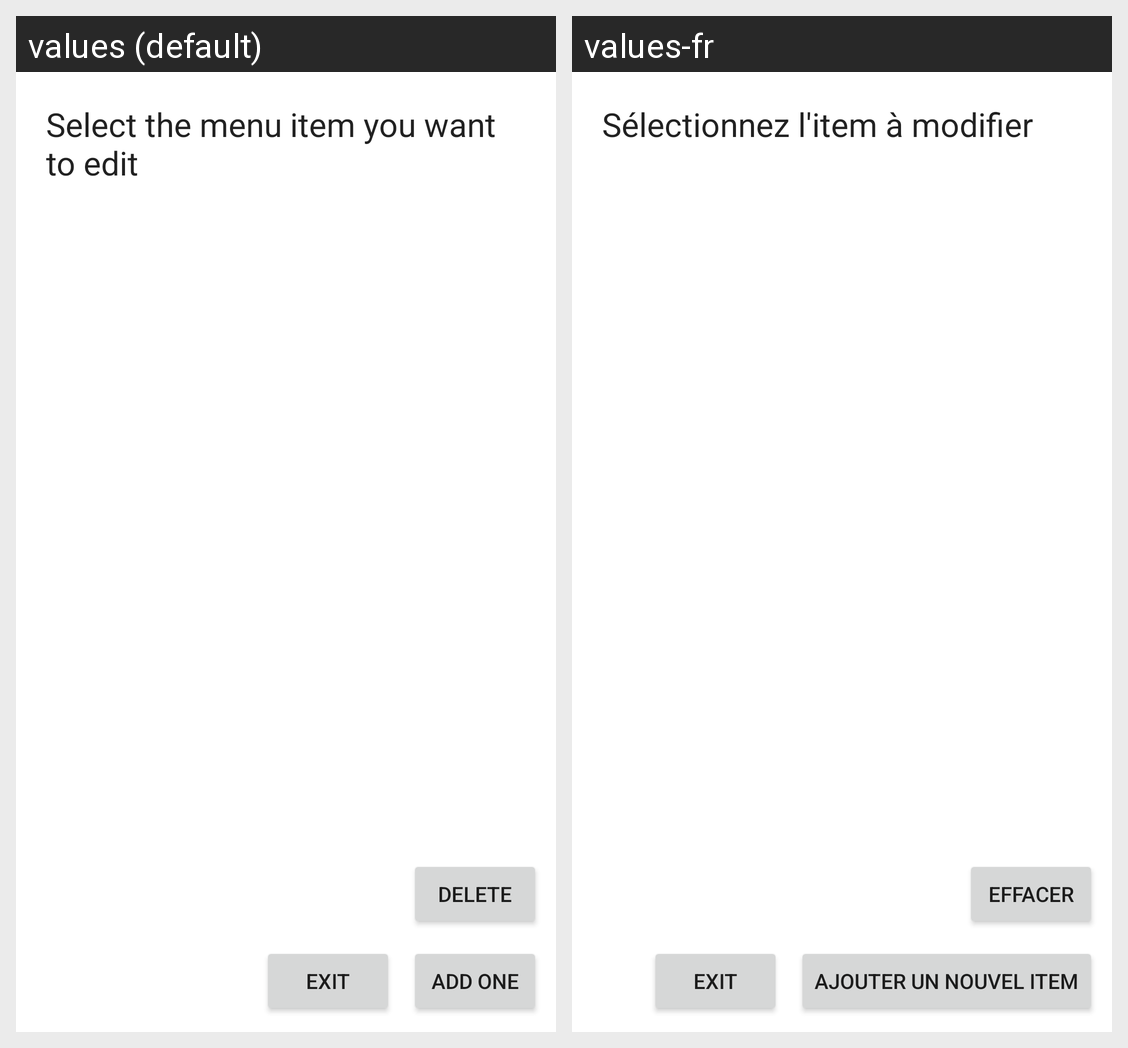

Locale-by-locale string values for the Android screen shown in this grid:
Android screen res/layout/editor_menu.xml rendered under 2 locales, left to right: values (default), values-fr. Device: Nexus 5 (rendered at 1080×1920; each locale shown at half size, 540×960, under a caption strip naming it); theme Theme.Ciste2dot0.
Strings drawn on this screen, with the default value and each locale's value (text and hints the layout hard-codes, and strings that could not be matched under every locale, appear in the picture but are not listed):

title_menu_editor_selection
  values: Select the menu item you want to edit
  values-fr: Sélectionnez l'item à modifier

add
  values: Add one
  values-fr: Ajouter un nouvel item

exit
  values: exit
  values-fr: exit

delete
  values: delete
  values-fr: effacer
